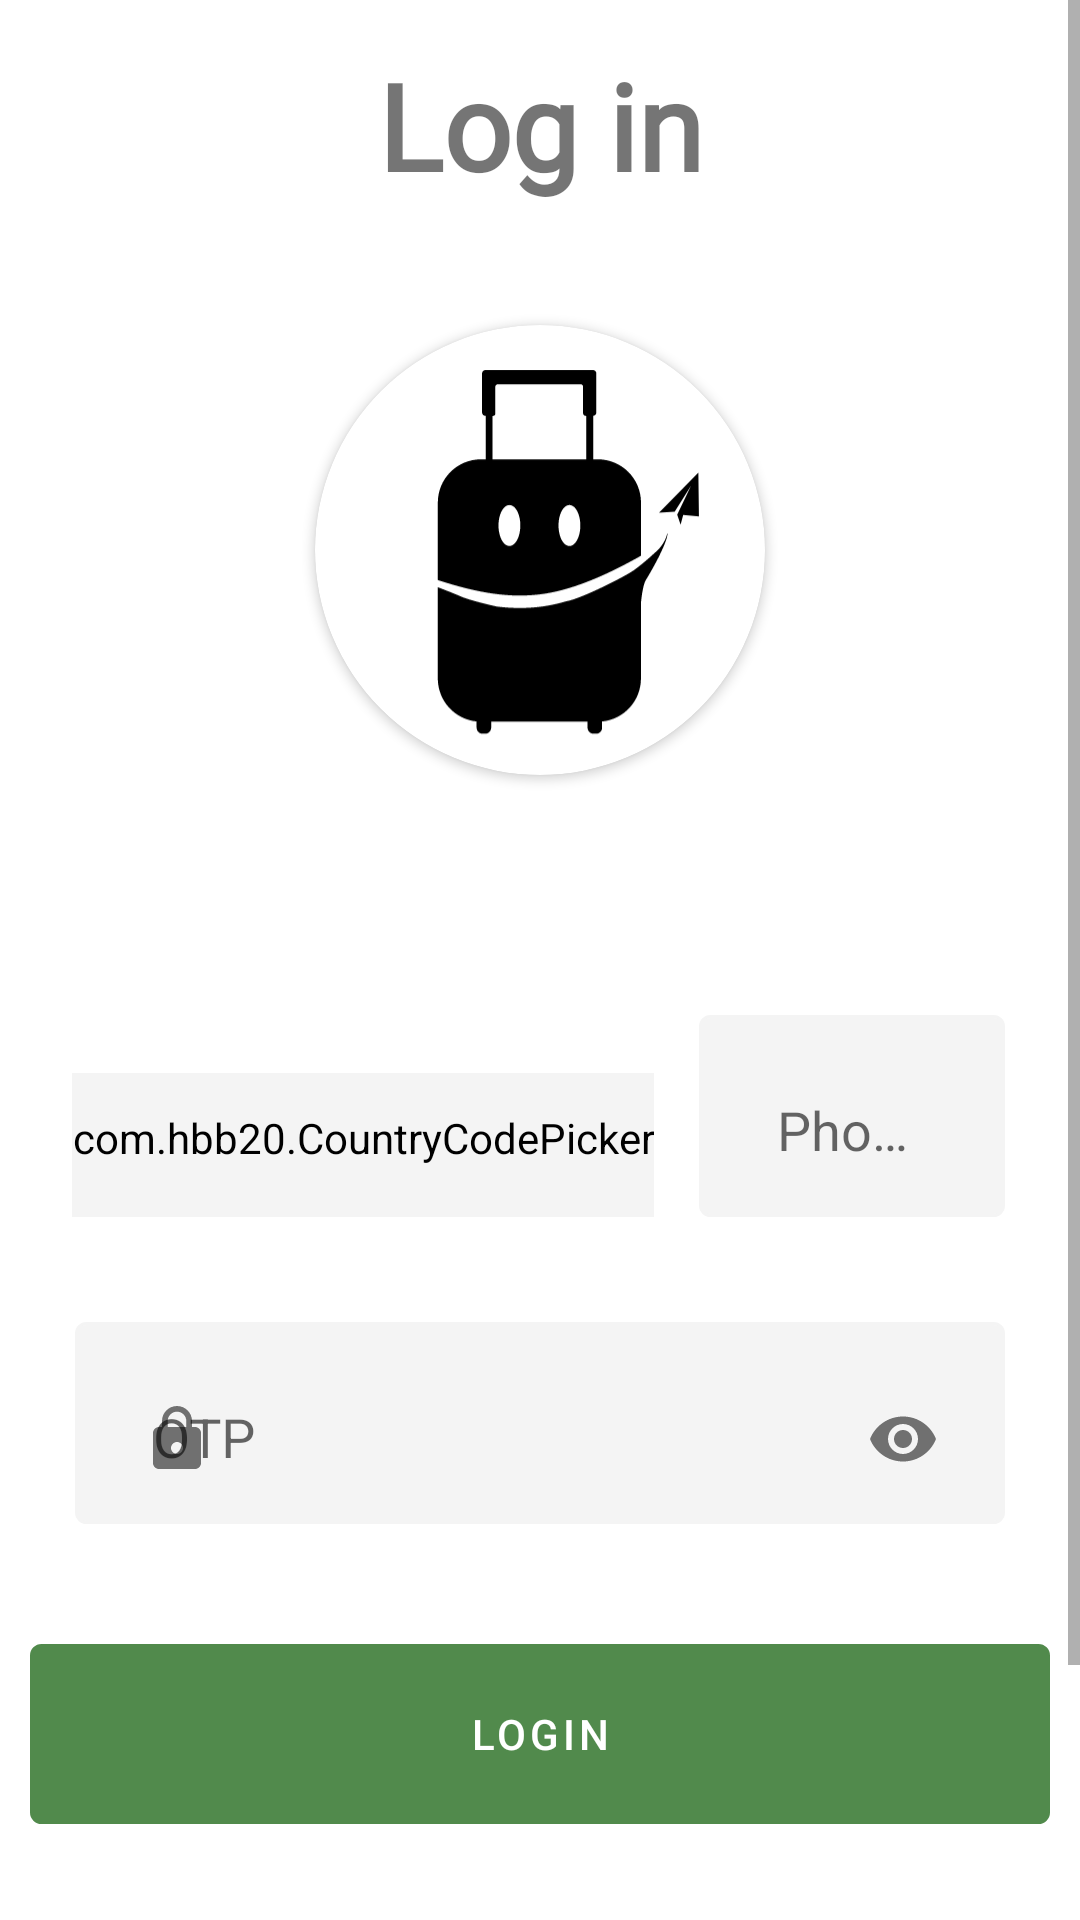

Android layout source for this screen:
<!-- AndroidManifest.xml: application theme Theme.Travo -->
<!-- res/layout/activity_phone_login.xml -->
<?xml version="1.0" encoding="utf-8"?>
<androidx.constraintlayout.widget.ConstraintLayout xmlns:android="http://schemas.android.com/apk/res/android"
    xmlns:app="http://schemas.android.com/apk/res-auto"
    xmlns:tools="http://schemas.android.com/tools"
    android:layout_width="match_parent"
    android:layout_height="match_parent"
    tools:context=".Activities.PhoneLogin"
    android:background="@color/background">

    <ScrollView
        android:layout_width="match_parent"
        android:layout_height="0dp"
        app:layout_constraintBottom_toBottomOf="parent"
        app:layout_constraintEnd_toEndOf="parent"
        app:layout_constraintStart_toStartOf="parent">

        <androidx.constraintlayout.widget.ConstraintLayout
            android:layout_width="match_parent"
            android:layout_height="wrap_content">

            <TextView
                android:id="@+id/textView7"
                android:layout_width="wrap_content"
                android:layout_height="wrap_content"
                android:layout_marginTop="15dp"
                android:layout_marginBottom="40dp"
                android:fontFamily="@font/asar"
                android:text="@string/log_in"
                android:textSize="40sp"
                android:textStyle="bold"
                app:layout_constraintBottom_toTopOf="@+id/view"
                app:layout_constraintEnd_toEndOf="parent"
                app:layout_constraintStart_toStartOf="parent"
                app:layout_constraintTop_toTopOf="parent" />


            <androidx.cardview.widget.CardView
                android:id="@+id/view"
                android:layout_width="150dp"
                android:layout_height="150dp"
                android:layout_centerHorizontal="true"
                android:layout_marginBottom="80dp"
                android:elevation="12dp"
                app:cardCornerRadius="120dp"
                app:layout_constraintBottom_toTopOf="@+id/textInputLayout2"
                app:layout_constraintEnd_toEndOf="parent"
                app:layout_constraintStart_toStartOf="parent">

                <ImageView
                    android:id="@+id/imageView"
                    android:layout_width="wrap_content"
                    android:layout_height="wrap_content"
                    android:contentDescription="@string/profileImage"
                    android:scaleType="centerCrop"
                    android:src="@drawable/logo"
                    android:padding="20sp"/>
            </androidx.cardview.widget.CardView>

            <com.hbb20.CountryCodePicker
                android:id="@+id/ccp"
                android:layout_width="0dp"
                android:layout_height="wrap_content"
                android:layout_marginStart="24dp"
                android:layout_marginBottom="35dp"
                android:layout_weight="1"
                android:background="@drawable/rounded"
                android:backgroundTint="@color/grey0"
                app:ccp_contentColor="@color/contrast"
                app:ccpDialog_backgroundColor="@color/grey1"
                app:ccpDialog_textColor="@color/contrast"
                android:minHeight="48dp"
                android:paddingTop="12dp"
                android:paddingBottom="12dp"
                app:layout_constraintBottom_toTopOf="@+id/textInputLayout"
                app:layout_constraintStart_toStartOf="parent" />

            <com.google.android.material.textfield.TextInputLayout
                android:id="@+id/textInputLayout2"
                android:layout_width="0dp"
                android:layout_height="wrap_content"
                android:layout_marginStart="15dp"
                android:layout_marginEnd="25dp"
                android:layout_marginBottom="35dp"
                android:background="@drawable/rounded"
                android:backgroundTint="@color/grey0"
                android:hint="@string/phone"
                app:layout_constraintBottom_toTopOf="@+id/textInputLayout"
                app:layout_constraintEnd_toEndOf="parent"
                app:layout_constraintStart_toEndOf="@+id/ccp"
                app:startIconDrawable="@drawable/ic_baseline_phone_24">

                <EditText
                    android:id="@+id/phone1"
                    android:layout_width="match_parent"
                    android:layout_height="wrap_content"
                    android:layout_marginStart="10dp"
                    android:layout_marginEnd="10dp"
                    android:autofillHints=""
                    android:background="@android:color/transparent"
                    android:inputType="phone"
                    android:padding="16dp"
                    android:textSize="18sp"
                    tools:ignore="LabelFor,SpeakableTextPresentCheck" />
            </com.google.android.material.textfield.TextInputLayout>


            <com.google.android.material.button.MaterialButton
                android:id="@+id/phLoginBtn"
                android:layout_width="340dp"
                android:layout_height="60dp"
                android:layout_centerHorizontal="true"

                android:layout_marginBottom="35dp"
                android:text="@string/login"
                android:background="@drawable/rounded"
                android:textColor="@color/white"
                app:backgroundTint="@color/main_contrast"
                app:backgroundTintMode="add"
                app:layout_constraintBottom_toTopOf="@+id/generateOtp"
                app:layout_constraintEnd_toEndOf="parent"
                app:layout_constraintStart_toStartOf="parent" />

            <com.google.android.material.button.MaterialButton
                android:id="@+id/generateOtp"
                android:layout_width="340dp"
                android:layout_height="60dp"
                android:layout_centerHorizontal="true"
                android:layout_marginBottom="35dp"
                android:text="@string/generate_otp"
                android:background="@drawable/rounded"
                android:textColor="@color/black"
                app:backgroundTint="@color/yellow0"
                app:backgroundTintMode="add"
                app:layout_constraintBottom_toBottomOf="parent"
                app:layout_constraintEnd_toEndOf="parent"
                app:layout_constraintStart_toStartOf="parent" />


            <com.google.android.material.textfield.TextInputLayout
                android:id="@+id/textInputLayout"
                android:layout_width="match_parent"
                android:layout_height="wrap_content"
                android:layout_marginStart="25dp"
                android:layout_marginEnd="25dp"
                android:layout_marginBottom="40dp"
                android:background="@drawable/rounded"
                android:backgroundTint="@color/grey0"
                android:hint="@string/otp"
                app:layout_constraintBottom_toTopOf="@+id/phLoginBtn"
                app:layout_constraintEnd_toEndOf="parent"
                app:layout_constraintStart_toStartOf="parent"
                app:passwordToggleEnabled="true"
                app:startIconDrawable="@drawable/ic_baseline_lock_24">

                <EditText
                    android:id="@+id/otp"
                    android:layout_width="match_parent"
                    android:layout_height="wrap_content"
                    android:layout_marginStart="10dp"
                    android:layout_marginEnd="10dp"
                    android:autofillHints=""
                    android:background="@android:color/transparent"
                    android:drawablePadding="10dp"
                    android:inputType="numberPassword"
                    android:padding="16dp"
                    android:textSize="18sp"
                    tools:ignore="LabelFor,SpeakableTextPresentCheck" />
            </com.google.android.material.textfield.TextInputLayout>


        </androidx.constraintlayout.widget.ConstraintLayout>
    </ScrollView>

</androidx.constraintlayout.widget.ConstraintLayout>
<!-- resources referenced by this layout -->
<resources>
  <color name="background">#FFFFFF</color>
  <color name="black">#FF000000</color>
  <color name="contrast">#000000</color>
  <color name="grey0">#F4F4F4</color>
  <color name="grey1">#E6E6E6</color>
  <color name="main_contrast">#518A4C</color>
  <color name="white">#FFFFFFFF</color>
  <color name="yellow0">#F7C802</color>
  <!-- drawable ic_baseline_lock_24 (drawable) -->
  <vector xmlns:android="http://schemas.android.com/apk/res/android"
      android:width="24dp"
      android:height="24dp"
      android:viewportWidth="24"
      android:viewportHeight="24"
      android:tint="#4DA3BD">
    <path
        android:fillColor="@android:color/white"
        android:pathData="M18,8h-1L17,6c0,-2.76 -2.24,-5 -5,-5S7,3.24 7,6v2L6,8c-1.1,0 -2,0.9 -2,2v10c0,1.1 0.9,2 2,2h12c1.1,0 2,-0.9 2,-2L20,10c0,-1.1 -0.9,-2 -2,-2zM12,17c-1.1,0 -2,-0.9 -2,-2s0.9,-2 2,-2 2,0.9 2,2 -0.9,2 -2,2zM15.1,8L8.9,8L8.9,6c0,-1.71 1.39,-3.1 3.1,-3.1 1.71,0 3.1,1.39 3.1,3.1v2z"/>
  </vector>
  <!-- drawable logo: vector/xml drawable (drawable, 7388 chars, omitted) -->
  <!-- drawable rounded (drawable) -->
  <?xml version="1.0" encoding="utf-8"?>
  <shape xmlns:android="http://schemas.android.com/apk/res/android"
      android:shape="rectangle">
      <corners
          android:radius="10px"
          />
      <stroke
          android:width="1dp"
          android:color="@color/contrast" />
  </shape>
  <string name="generate_otp">Generate OTP</string>
  <string name="log_in">Log in</string>
  <string name="login">LOGIN</string>
  <string name="otp">OTP</string>
  <string name="phone">Phone</string>
  <string name="profileImage">profileImage</string>
  <style name="Theme.Travo" parent="Theme.MaterialComponents.Light.NoActionBar.Bridge">
          
          <item name="colorPrimary">@color/purple_200</item>
          <item name="colorPrimaryVariant">@color/black</item>
          <item name="colorOnPrimary">@color/white</item>
          
          <item name="colorSecondary">@color/teal_200</item>
          <item name="colorSecondaryVariant">@color/teal_700</item>
          <item name="colorOnSecondary">@color/black</item>
          
          <item name="android:statusBarColor">?attr/colorPrimaryVariant</item>
          
          <item name="customColorValue">@color/black</item>
          <item name="custom_yellow">#518A4C</item>
          <item name="custom_green_button">#AED581</item>
  
      </style>
  <color name="purple_200">#0080FF</color>
  <color name="teal_200">#FF03DAC5</color>
  <color name="teal_700">#FF018786</color>
</resources>
